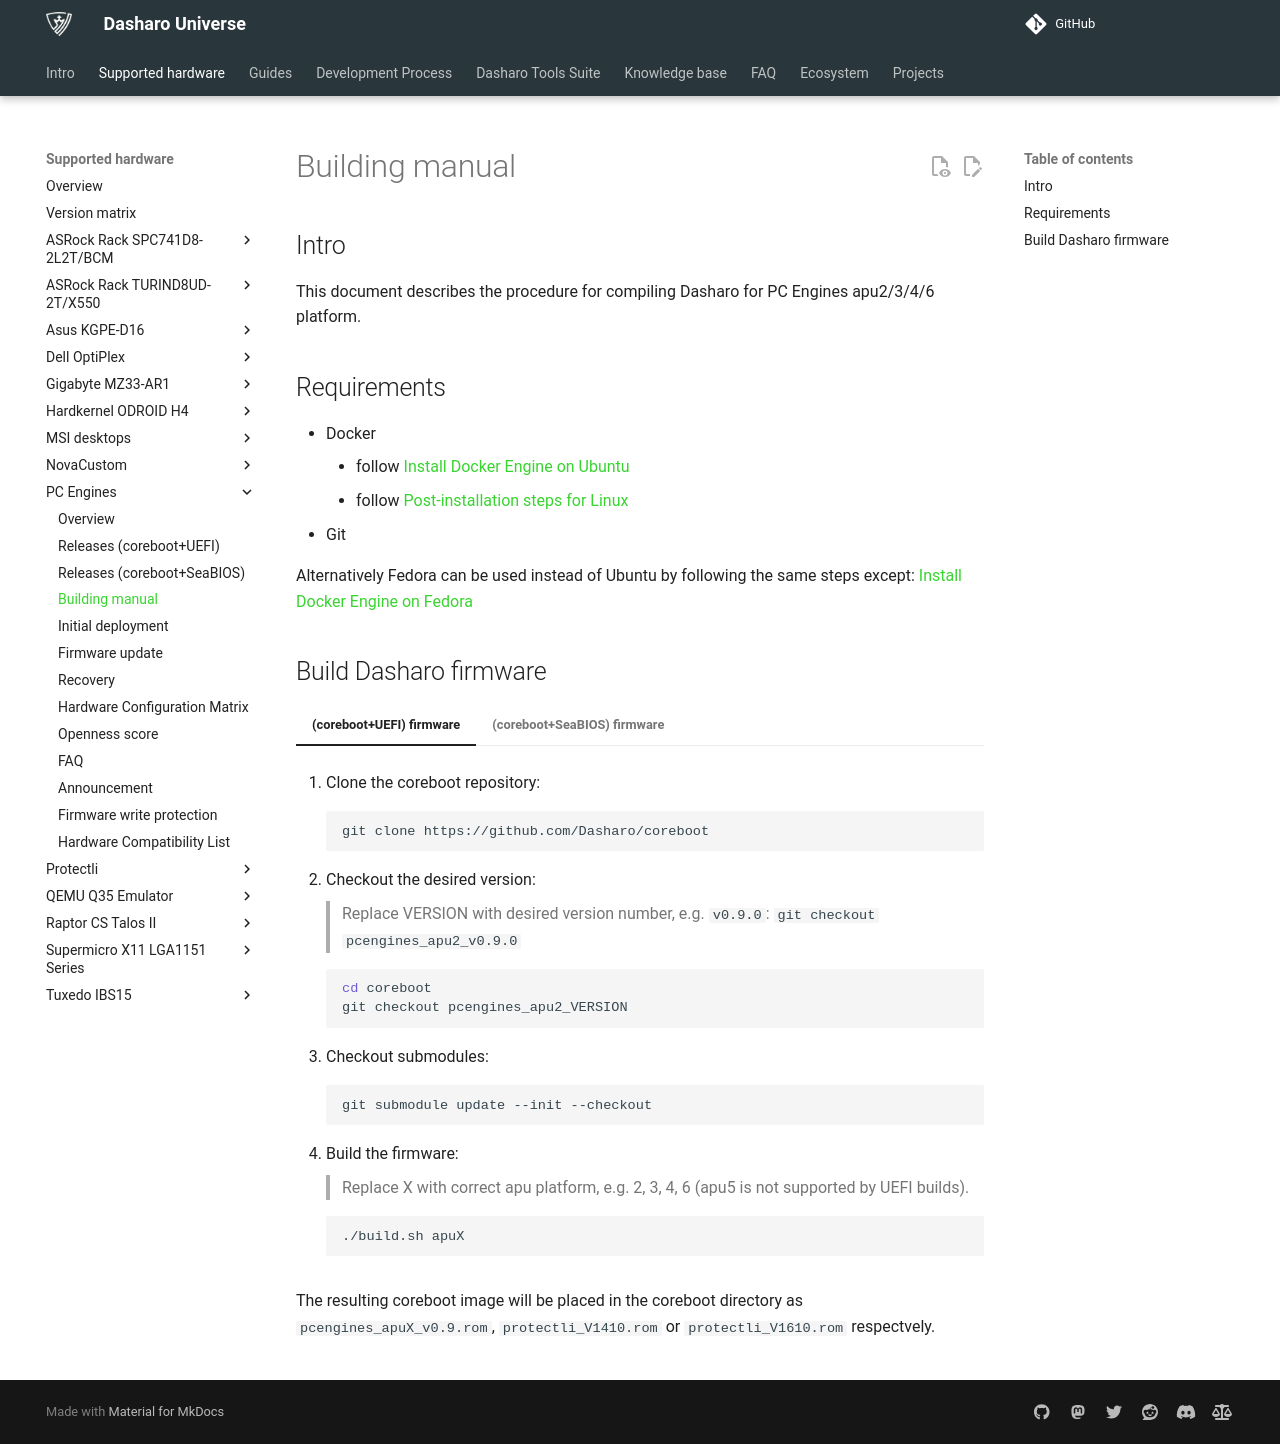

repository: Dasharo/docs · page: variants/pc_engines/building-manual/index.html · generator: mkdocs

# Building manual

## Intro

This document describes the procedure for compiling Dasharo for PC Engines
apu2/3/4/6 platform.

## Requirements

- Docker
    + follow [Install Docker Engine on Ubuntu](https://docs.docker.com/engine/install/ubuntu/)
    + follow [Post-installation steps for Linux](https://docs.docker.com/engine/install/linux-postinstall/)
- Git

Alternatively Fedora can be used instead of Ubuntu by following the same steps except:
[Install Docker Engine on Fedora](https://docs.docker.com/engine/install/fedora/)

## Build Dasharo firmware

=== "(coreboot+UEFI) firmware"

    1. Clone the coreboot repository:

        ```bash
        git clone https://github.com/Dasharo/coreboot
        ```

    2. Checkout the desired version:

        > Replace VERSION with desired version number, e.g. `v0.9.0`:
        > `git checkout pcengines_apu2_v0.9.0`

        ```bash
        cd coreboot
        git checkout pcengines_apu2_VERSION
        ```

    3. Checkout submodules:

        ```bash
        git submodule update --init --checkout
        ```

    4. Build the firmware:

        > Replace X with correct apu platform, e.g. 2, 3, 4, 6 (apu5 is not
        > supported by UEFI builds).

         ```bash
         ./build.sh apuX
         ```

    The resulting coreboot image will be placed in the coreboot directory as
    `pcengines_apuX_v0.9.rom`, `protectli_V1410.rom` or `protectli_V1610.rom`
    respectvely.

=== "(coreboot+SeaBIOS) firmware"

    This release is built using the Dasharo Patchqueue Initiative, which is a proof
    of concept of a new approach to Dasharo coreboot downstream maintenance. Please
    follow the [dasharo-pq](https://github.com/Dasharo/dasharo-pq/) and
    [pce-fw-builder](https://github.com/pcengines/pce-fw-builder) documentation to
    build the release version of Dasharo (coreboot+SeaBIOS) for PC Engines
    apu2/3/4/6.
